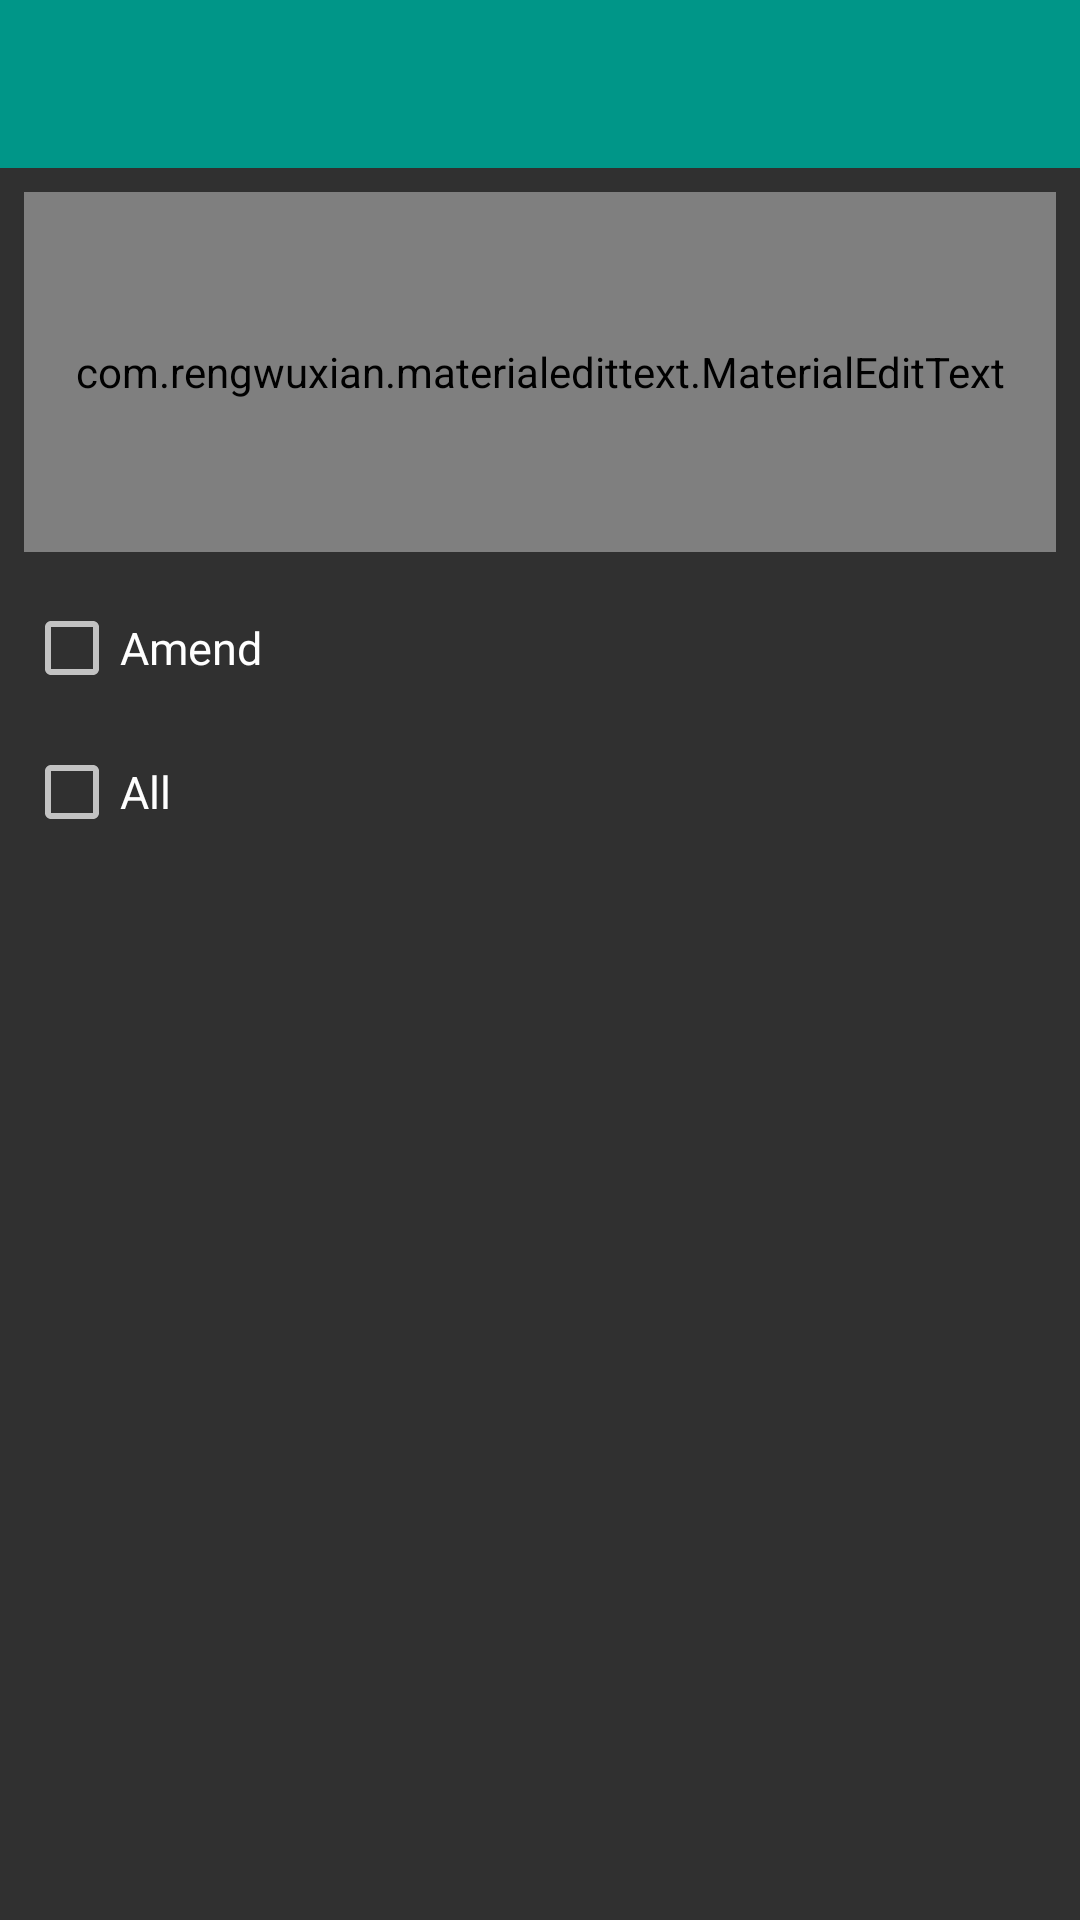

Write the Android layout XML for this screen, with the resource values it uses.
<!-- AndroidManifest.xml: application theme AppTheme -->
<!-- res/layout/commit.xml -->
<RelativeLayout
	xmlns:android="http://schemas.android.com/apk/res/android"
	xmlns:app="http://schemas.android.com/apk/res-auto"
	android:layout_width="match_parent"
	android:layout_height="match_parent"
	android:background="?android:attr/windowBackground">

	<include
		layout="@layout/toolbar"/>
	
	<com.rengwuxian.materialedittext.MaterialEditText
		android:id="@+id/commit_message"
		android:layout_width="match_parent"
		android:layout_height="120dp"
		android:layout_below="@+id/toolbar_wrapper"
		android:layout_margin="8dp"
		android:singleLine="false"
		android:gravity="left|top"
		android:hint="@string/commit_message"
		app:met_textColor="@color/white"
		app:met_textColorHint="@color/light_grey"
		app:met_floatingLabel="highlight"/>
	
	<CheckBox
		android:id="@+id/commit_amend"
		android:layout_width="match_parent"
		android:layout_height="wrap_content"
		android:layout_margin="8dp"
		android:layout_below="@id/commit_message"
		android:textSize="15sp"
		android:textColor="@color/white"
		android:text="@string/commit_amend"/>
	
	<CheckBox
		android:id="@+id/commit_all"
		android:layout_width="match_parent"
		android:layout_height="wrap_content"
		android:layout_margin="8dp"
		android:layout_below="@id/commit_amend"
		android:textSize="15sp"
		android:textColor="@color/white"
		android:text="@string/commit_all"/>
	
	<ListView
		android:id="@+id/commit_file"
		android:layout_width="match_parent"
		android:layout_height="wrap_content"
		android:layout_margin="8dp"
		android:layout_below="@id/commit_all"/>
	
</RelativeLayout>
<!-- res/layout/toolbar.xml (included above) -->
<RelativeLayout
	xmlns:android="http://schemas.android.com/apk/res/android"
	xmlns:app="http://schemas.android.com/apk/res-auto"
	android:id="@+id/toolbar_wrapper"
	android:layout_width="match_parent"
	android:layout_height="wrap_content"
	android:background="?attr/colorPrimary">
	
	<android.support.v7.widget.Toolbar
		android:id="@+id/toolbar"
		android:layout_width="match_parent"
		android:layout_height="wrap_content"
		android:background="?attr/colorPrimary"
		app:theme="@style/ThemeOverlay.AppCompat.Dark"
		app:popupTheme="@style/ThemeOverlay.AppCompat.Light"/>
	
	<net.typeblog.git.widget.SlidingTabLayout
		android:id="@+id/tabs"
		android:layout_width="match_parent"
		android:layout_height="48dp"
		android:layout_below="@id/toolbar"
		android:background="?attr/colorPrimary"
		android:visibility="gone"/>
	
</RelativeLayout>
<!-- resources referenced by this layout -->
<resources>
  <color name="light_grey">#BBBBBB</color>
  <color name="white">#FFFFFF</color>
  <string name="commit_all">All</string>
  <string name="commit_amend">Amend</string>
  <string name="commit_message">Message</string>
  <style name="AppTheme" parent="@style/Theme.AppCompat.NoActionBar">
  		<item name="colorPrimary">@color/color_primary</item>
  		<item name="colorPrimaryDark">@color/color_primary_dark</item>
  		<item name="colorAccent">@color/color_accent</item>
  		<item name="windowActionModeOverlay">true</item>
  	</style>
  <color name="color_primary">#009688</color>
  <color name="color_primary_dark">#00796b</color>
  <color name="color_accent">#ffc107</color>
</resources>
